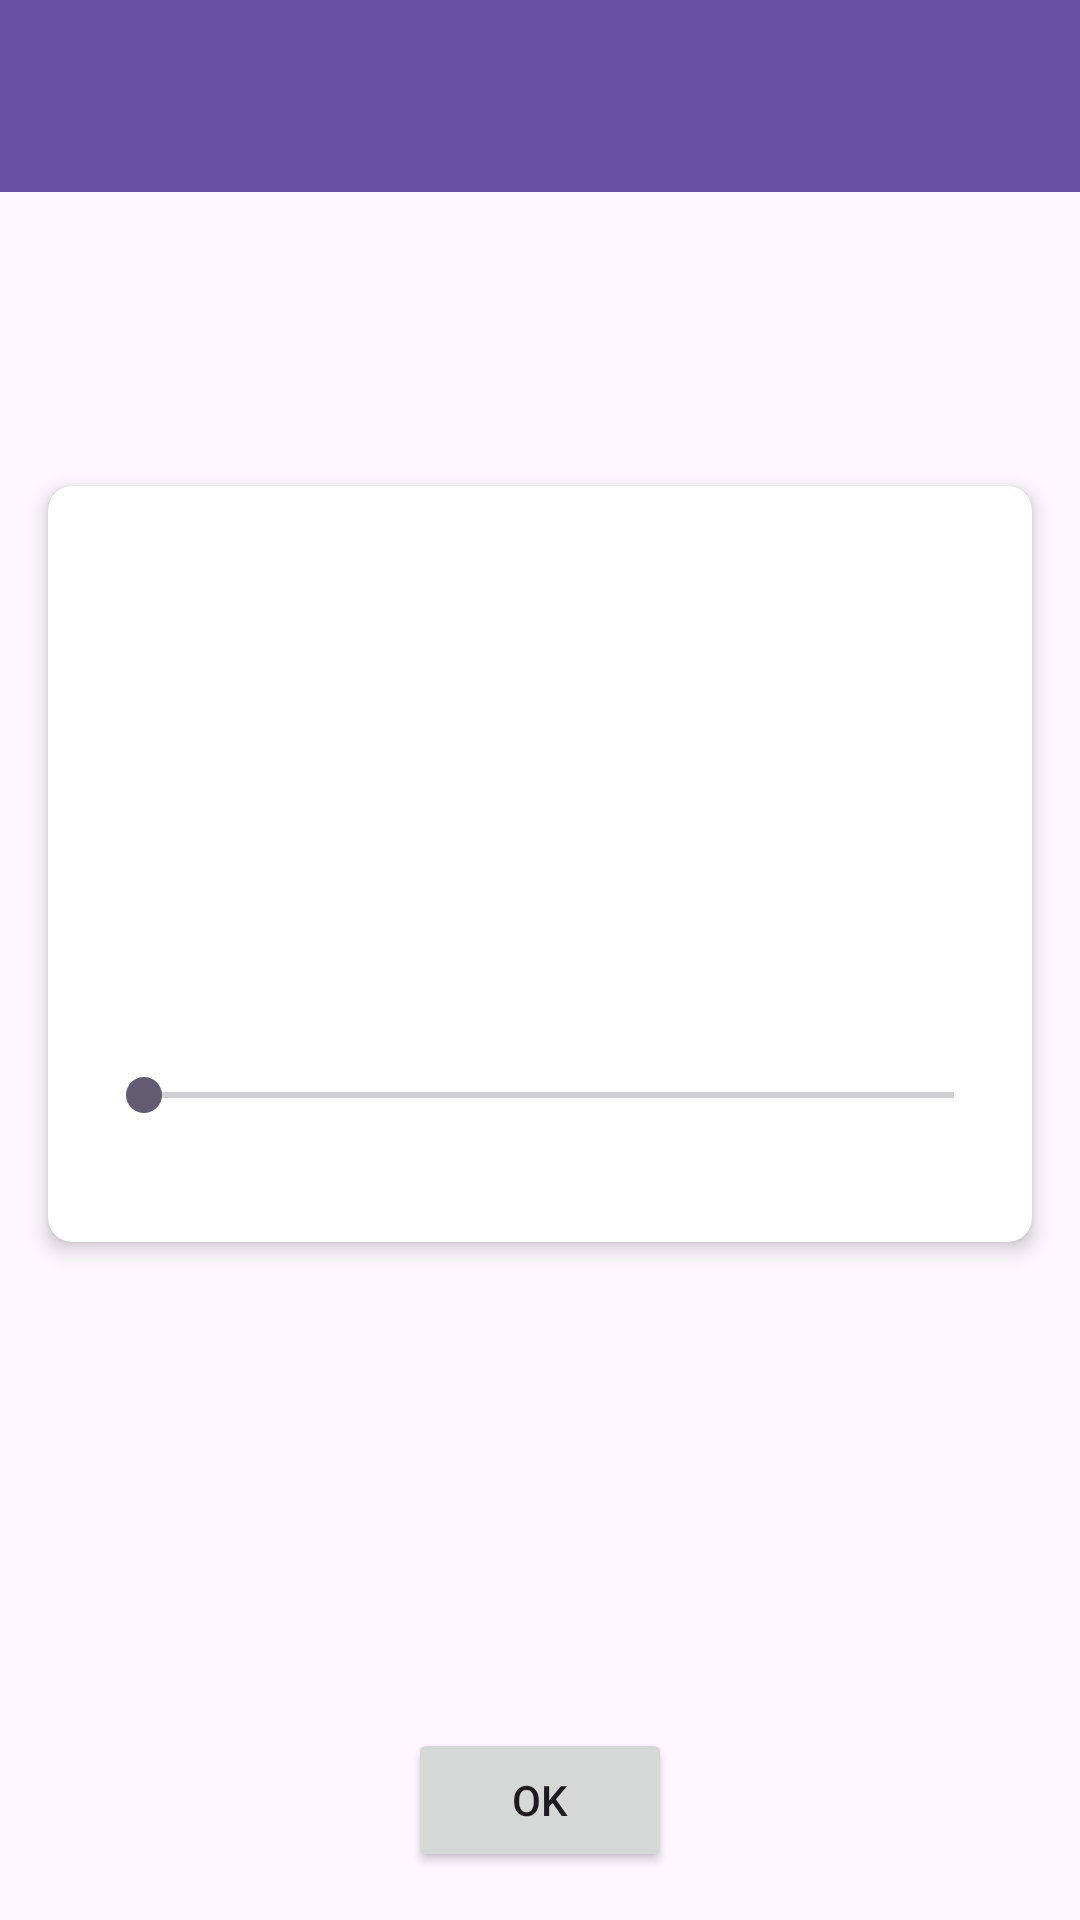

Here is an Android app screen rendered from its layout file. Give the layout XML and the strings, colors and styles it references.
<!-- AndroidManifest.xml: application theme Theme.Smprojekt -->
<!-- res/layout/activity_main.xml -->
<?xml version="1.0" encoding="utf-8"?>
<androidx.constraintlayout.widget.ConstraintLayout xmlns:android="http://schemas.android.com/apk/res/android"
    xmlns:app="http://schemas.android.com/apk/res-auto"
    xmlns:tools="http://schemas.android.com/tools"
    android:layout_width="match_parent"
    android:layout_height="match_parent"
    tools:context=".MainActivity">

    <androidx.cardview.widget.CardView
        android:layout_width="0dp"
        android:layout_height="wrap_content"
        android:layout_margin="16dp"
        app:cardCornerRadius="8dp"
        app:cardElevation="4dp"
        app:layout_constraintBottom_toTopOf="@id/button1"
        app:layout_constraintEnd_toEndOf="parent"
        app:layout_constraintStart_toStartOf="parent"
        app:layout_constraintTop_toTopOf="parent">

        
        <LinearLayout
            android:layout_width="match_parent"
            android:layout_height="wrap_content"
            android:orientation="vertical"
            android:padding="16dp">

            

            <TextView
                android:id="@+id/time4pomo"
                android:layout_width="301dp"
                android:layout_height="80dp"
                android:textAlignment="textStart"
                android:textAllCaps="false"
                android:textAppearance="@style/TextAppearance.AppCompat.Body2"
                android:textSize="24sp" />

            <TextView
                android:id="@+id/timeDurationText"
                android:layout_width="162dp"
                android:layout_height="74dp"
                android:textAlignment="center"
                android:textSize="30sp" />

            <SeekBar
                android:id="@+id/timeDuration"
                android:layout_width="302dp"
                android:layout_height="66dp" />

            

        </LinearLayout>
    </androidx.cardview.widget.CardView>

    <Button
        android:id="@+id/button1"
        android:layout_width="wrap_content"
        android:layout_height="wrap_content"
        android:layout_marginTop="16dp"
        android:layout_marginBottom="16dp"
        android:text="@android:string/ok"
        app:layout_constraintBottom_toBottomOf="parent"
        app:layout_constraintEnd_toEndOf="parent"
        app:layout_constraintStart_toStartOf="parent"
        app:layout_constraintTop_toBottomOf="@+id/timeDuration" />

    <androidx.appcompat.widget.Toolbar
        android:id="@+id/toolbar"
        android:layout_width="match_parent"
        android:layout_height="?attr/actionBarSize"
        android:background="?attr/colorPrimary"
        app:layout_constraintTop_toTopOf="parent" />

    <androidx.recyclerview.widget.RecyclerView
        android:id="@+id/recyclerView"
        android:layout_width="0dp"
        android:layout_height="0dp"
        app:layout_constraintBottom_toBottomOf="parent"
        app:layout_constraintEnd_toEndOf="parent"
        app:layout_constraintHorizontal_bias="0.0"
        app:layout_constraintStart_toStartOf="parent"
        app:layout_constraintTop_toBottomOf="@id/button1"
        app:layout_constraintVertical_bias="1.0" />

</androidx.constraintlayout.widget.ConstraintLayout>
<!-- resources referenced by this layout -->
<resources>
  <style name="Theme.Smprojekt" parent="Base.Theme.Smprojekt" />
  <style name="Base.Theme.Smprojekt" parent="Theme.Material3.DayNight.NoActionBar">
          
          
      </style>
</resources>
